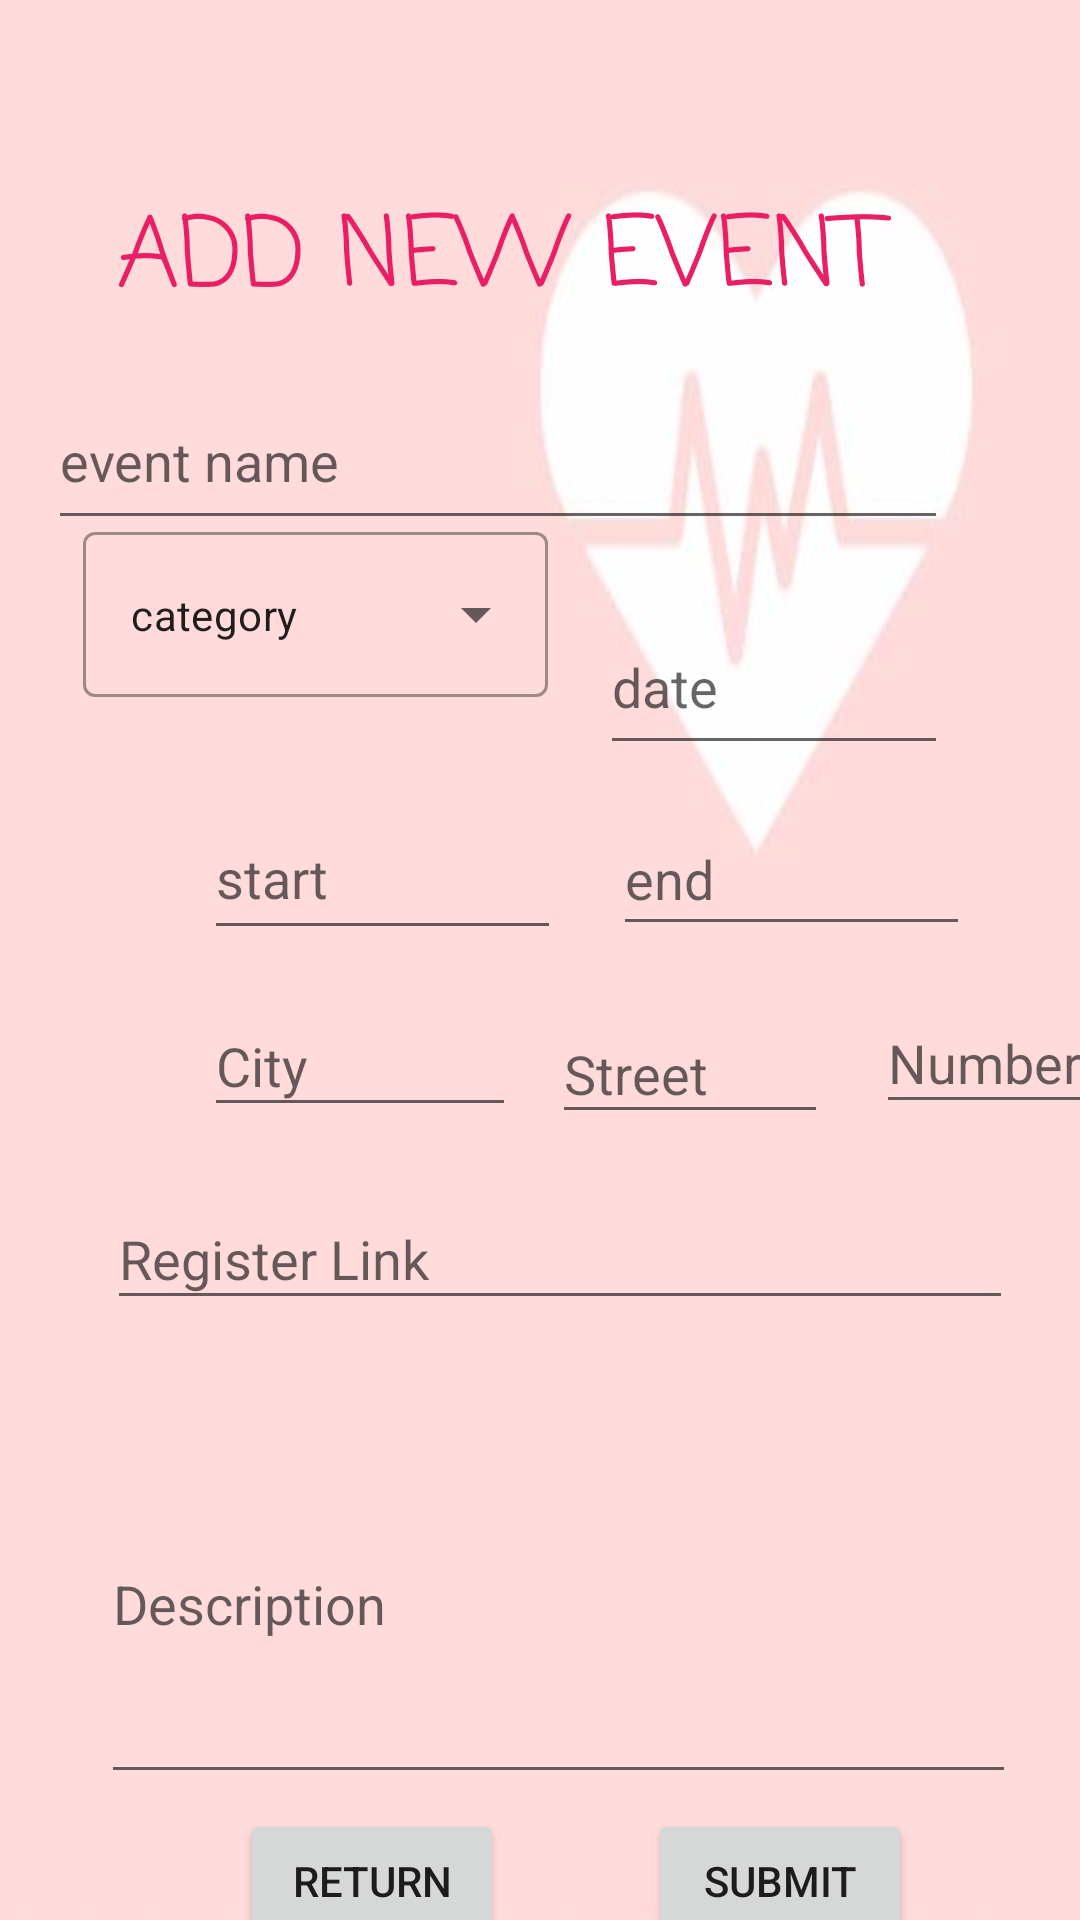

Produce the Android XML layout that renders to this screen, including the resource entries it uses.
<!-- AndroidManifest.xml: application theme Theme.MyHealth -->
<!-- res/layout/activity_add_event_admin.xml -->
<?xml version="1.0" encoding="utf-8"?>
<androidx.constraintlayout.widget.ConstraintLayout xmlns:android="http://schemas.android.com/apk/res/android"
    xmlns:app="http://schemas.android.com/apk/res-auto"
    xmlns:tools="http://schemas.android.com/tools"
    android:layout_width="match_parent"
    android:layout_height="match_parent"
    android:background="@drawable/backhealth"
    tools:context=".AddEventAdmin">

    <Button
        android:id="@+id/btn_return"
        android:layout_width="wrap_content"
        android:layout_height="wrap_content"
        android:layout_marginStart="80dp"
        android:layout_marginTop="16dp"
        android:onClick="onClickReturn"
        android:text="return"
        app:layout_constraintBottom_toBottomOf="parent"
        app:layout_constraintStart_toStartOf="parent"
        app:layout_constraintTop_toBottomOf="@+id/et_description" />

    <Button
        android:id="@+id/btn_submit"
        android:layout_width="wrap_content"
        android:layout_height="wrap_content"
        android:layout_marginTop="16dp"
        android:onClick="onClickSubmit"
        android:text="submit"
        app:layout_constraintBottom_toBottomOf="parent"
        app:layout_constraintEnd_toEndOf="parent"
        app:layout_constraintHorizontal_bias="0.461"
        app:layout_constraintStart_toEndOf="@+id/btn_return"
        app:layout_constraintTop_toBottomOf="@+id/et_description" />

    <EditText
        android:id="@+id/et_nameEvent"
        android:layout_width="300dp"
        android:layout_height="56dp"
        android:layout_marginTop="124dp"
        android:layout_marginEnd="44dp"
        android:ems="10"
        android:hint="event name"
        android:inputType="textPersonName"
        app:layout_constraintEnd_toEndOf="parent"
        app:layout_constraintHorizontal_bias="1.0"
        app:layout_constraintStart_toStartOf="parent"
        app:layout_constraintTop_toTopOf="parent" />

    <TextView
        android:id="@+id/tv_title_AddEvent"
        android:layout_width="295dp"
        android:layout_height="54dp"
        android:layout_marginTop="56dp"
        android:layout_marginBottom="8dp"
        android:text="ADD NEW EVENT"
        android:fontFamily="casual"
        android:textColor="#E91E63"
        android:textSize="32sp"
        app:layout_constraintBottom_toTopOf="@+id/et_nameEvent"
        app:layout_constraintEnd_toEndOf="parent"
        app:layout_constraintHorizontal_bias="0.598"
        app:layout_constraintStart_toStartOf="parent"
        app:layout_constraintTop_toTopOf="parent"
        app:layout_constraintVertical_bias="1.0" />


    <com.google.android.material.textfield.TextInputLayout
        android:id="@+id/CategoryLayout"
        style="@style/Widget.MaterialComponents.TextInputLayout.OutlinedBox.ExposedDropdownMenu"
        android:layout_width="164dp"
        android:layout_height="66dp"
        app:layout_constraintBottom_toTopOf="@+id/btn_return"
        app:layout_constraintEnd_toStartOf="@+id/et_date"
        app:layout_constraintHorizontal_bias="0.77"
        app:layout_constraintStart_toStartOf="parent"
        app:layout_constraintTop_toTopOf="parent"
        app:layout_constraintVertical_bias="0.32"
        tools:ignore="UnknownId">

        <AutoCompleteTextView
            android:id="@+id/et_category"
            android:layout_width="155dp"
            android:layout_height="55dp"
            android:text="category"
            android:textSize="14dp"
            app:layout_constraintBottom_toBottomOf="@+id/CategoryLayout"
            app:layout_constraintEnd_toEndOf="@+id/CategoryLayout"
            app:layout_constraintHorizontal_bias="1.0"
            app:layout_constraintStart_toStartOf="@+id/CategoryLayout"
            app:layout_constraintTop_toTopOf="@+id/CategoryLayout"
            app:layout_constraintVertical_bias="0.363" />


    </com.google.android.material.textfield.TextInputLayout>

    <EditText
        android:id="@+id/et_date"
        android:layout_width="116dp"
        android:layout_height="55dp"
        android:layout_marginTop="20dp"
        android:layout_marginEnd="44dp"
        android:ems="10"
        android:hint="date"
        android:inputType="date"
        app:layout_constraintEnd_toEndOf="parent"
        app:layout_constraintTop_toBottomOf="@+id/et_nameEvent" />

    <EditText
        android:id="@+id/et_city"
        android:layout_width="104dp"
        android:layout_height="44dp"
        android:layout_marginStart="68dp"
        android:layout_marginTop="15dp"
        android:ems="10"
        android:hint="City"
        android:inputType="textPersonName"
        app:layout_constraintStart_toStartOf="parent"
        app:layout_constraintTop_toBottomOf="@+id/et_startTime" />

    <EditText
        android:id="@+id/et_street"
        android:layout_width="92dp"
        android:layout_height="43dp"
        android:layout_marginStart="12dp"
        android:layout_marginTop="15dp"
        android:layout_marginBottom="18dp"
        android:ems="10"
        android:hint="Street"
        android:inputType="textPersonName"
        app:layout_constraintBottom_toTopOf="@+id/et_registerLink"
        app:layout_constraintStart_toEndOf="@+id/et_city"
        app:layout_constraintTop_toBottomOf="@+id/et_endTime"
        app:layout_constraintVertical_bias="1.0" />

    <EditText
        android:id="@+id/et_houseNum"
        android:layout_width="82dp"
        android:layout_height="44dp"
        android:layout_marginStart="16dp"
        android:layout_marginTop="12dp"
        android:layout_marginEnd="18dp"
        android:layout_marginBottom="18dp"
        android:ems="10"
        android:hint="Number"
        android:inputType="numberSigned"
        app:layout_constraintBottom_toTopOf="@+id/et_registerLink"
        app:layout_constraintEnd_toEndOf="parent"
        app:layout_constraintHorizontal_bias="0.0"
        app:layout_constraintStart_toEndOf="@+id/et_street"
        app:layout_constraintTop_toBottomOf="@+id/et_endTime" />

    <EditText
        android:id="@+id/et_startTime"
        android:layout_width="119dp"
        android:layout_height="51dp"
        android:layout_marginStart="68dp"
        android:layout_marginBottom="75dp"
        android:ems="10"
        android:hint="start"
        android:inputType="time"
        app:layout_constraintBottom_toTopOf="@+id/et_registerLink"
        app:layout_constraintEnd_toStartOf="@+id/et_endTime"
        app:layout_constraintHorizontal_bias="0.0"
        app:layout_constraintStart_toStartOf="parent"
        app:layout_constraintTop_toBottomOf="@+id/CategoryLayout"
        app:layout_constraintVertical_bias="0.869" />

    <EditText
        android:id="@+id/et_endTime"
        android:layout_width="119dp"
        android:layout_height="48dp"
        android:layout_marginEnd="12dp"
        android:ems="10"
        android:hint="end"
        android:inputType="time"
        app:layout_constraintBottom_toBottomOf="parent"
        app:layout_constraintEnd_toEndOf="parent"
        app:layout_constraintHorizontal_bias="0.892"
        app:layout_constraintStart_toStartOf="parent"
        app:layout_constraintTop_toBottomOf="@+id/et_date"
        app:layout_constraintVertical_bias="0.037" />

    <EditText
        android:id="@+id/et_registerLink"
        android:layout_width="302dp"
        android:layout_height="44dp"
        android:layout_marginTop="216dp"
        android:ems="10"
        android:hint="Register Link"
        android:inputType="textFilter"
        app:layout_constraintEnd_toEndOf="parent"
        app:layout_constraintHorizontal_bias="0.614"
        app:layout_constraintStart_toStartOf="parent"
        app:layout_constraintTop_toBottomOf="@+id/et_nameEvent" />

    <EditText
        android:id="@+id/et_description"
        android:layout_width="305dp"
        android:layout_height="130dp"
        android:layout_marginTop="28dp"
        android:layout_marginBottom="16dp"
        android:ems="10"
        android:hint="Description"
        android:inputType="text"
        app:layout_constraintBottom_toBottomOf="parent"
        app:layout_constraintEnd_toEndOf="parent"
        app:layout_constraintHorizontal_bias="0.613"
        app:layout_constraintStart_toStartOf="parent"
        app:layout_constraintTop_toBottomOf="@+id/et_registerLink"
        app:layout_constraintVertical_bias="0.0" />

</androidx.constraintlayout.widget.ConstraintLayout>
<!-- resources referenced by this layout -->
<resources>
  <!-- drawable backhealth: jpg bitmap (drawable, 4104 bytes) -->
  <style name="Theme.MyHealth" parent="Theme.MaterialComponents.DayNight.NoActionBar">
          
          <item name="colorPrimary">@color/purple_500</item>
          <item name="colorPrimaryVariant">@color/purple_700</item>
          <item name="colorOnPrimary">@color/colorWhite</item>
          
          <item name="colorSecondary">@color/teal_200</item>
          <item name="colorSecondaryVariant">@color/teal_700</item>
          <item name="colorOnSecondary">@color/black</item>
          
          <item name="android:statusBarColor" tools:targetApi="l">?attr/colorPrimaryVariant</item>
          
      </style>
  <color name="purple_500">#FF6200EE</color>
  <color name="purple_700">#FF3700B3</color>
  <color name="colorWhite">#FFFFFFFF</color>
  <color name="teal_200">#FF03DAC5</color>
  <color name="teal_700">#FF018786</color>
  <color name="black">#FF000000</color>
</resources>
